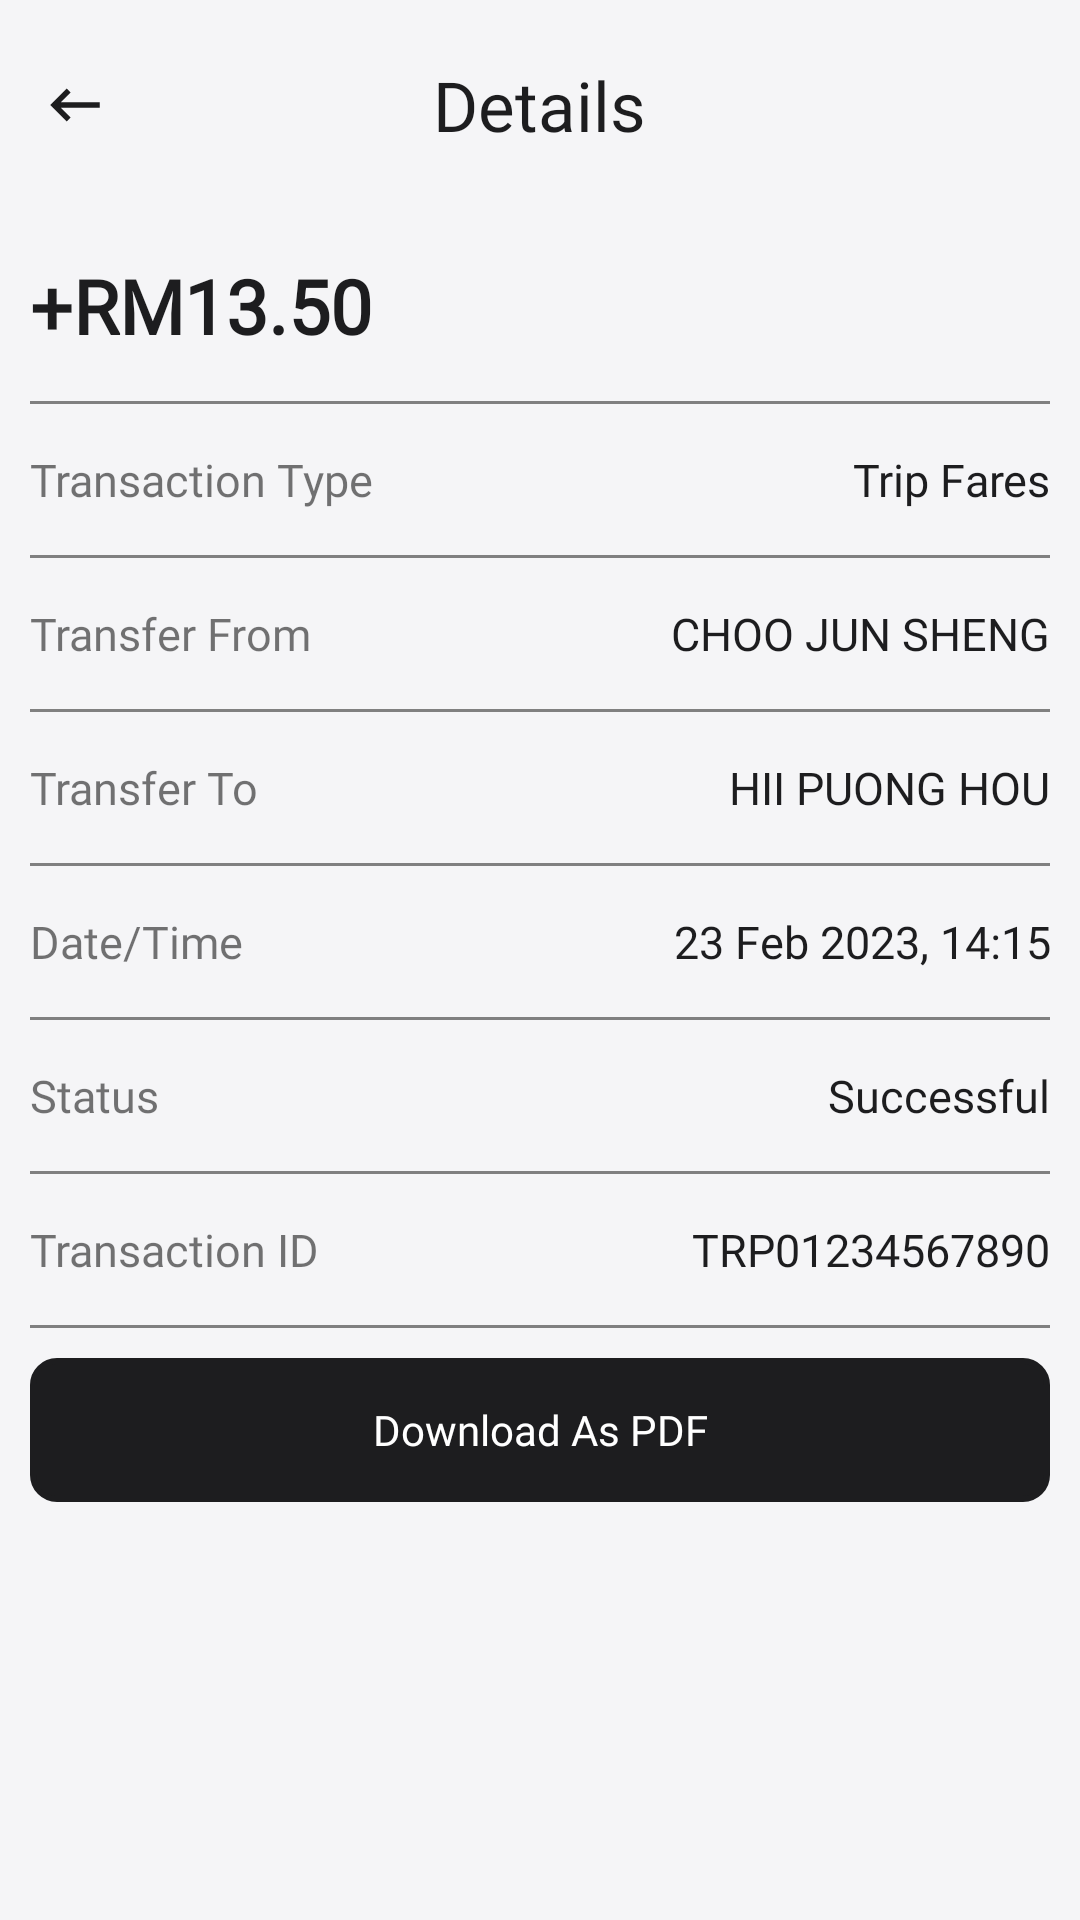

This screen was rendered from an Android layout file. Write that file and the resources it references.
<!-- AndroidManifest.xml: application theme Theme.CarpoolingDriverAppV2 -->
<!-- res/layout/activity_view_transaction_details.xml -->
<?xml version="1.0" encoding="utf-8"?>
<LinearLayout
    xmlns:android="http://schemas.android.com/apk/res/android"
    xmlns:tools="http://schemas.android.com/tools"
    android:layout_width="match_parent"
    android:layout_height="match_parent"
    android:orientation="vertical"
    android:background="@color/appleGray"
    tools:context=".ViewTransactionDetailsActivity">



    <RelativeLayout
        android:layout_marginTop="10dp"
        android:layout_marginBottom="10dp"
        android:layout_width="match_parent"
        android:layout_height="wrap_content">

        <ImageView
            android:id="@+id/backBtn"
            android:layout_width="50dp"
            android:layout_height="50dp"
            android:src="@drawable/ic_baseline_keyboard_backspace_24"
            android:padding="14dp"/>

        <TextView
            android:layout_width="wrap_content"
            android:layout_height="wrap_content"
            android:layout_centerInParent="true"
            android:fontFamily="@font/apple"
            android:text="Details"
            android:textColor="@color/appleBlack"
            android:textSize="23sp"/>

    </RelativeLayout>

    <LinearLayout
        android:orientation="vertical"
        android:paddingStart="10dp"
        android:paddingEnd="10dp"
        android:layout_width="match_parent"
        android:layout_height="match_parent">

        <TextView
            android:id="@+id/faresTv"
            android:layout_width="match_parent"
            android:layout_height="wrap_content"
            android:fontFamily="@font/apple"
            android:textSize="25sp"
            android:textStyle="bold"
            android:layout_marginTop="15dp"
            android:layout_marginBottom="15dp"
            android:textColor="@color/appleBlack"
            android:text="+RM13.50"/>

        <View
            android:layout_width="match_parent"
            android:layout_height="1dp"
            android:background="@color/Gray"/>

        <LinearLayout
            android:layout_width="match_parent"
            android:layout_height="wrap_content"
            android:layout_marginTop="15dp"
            android:layout_marginBottom="15dp"
            android:orientation="horizontal">

            <TextView
                android:layout_width="wrap_content"
                android:layout_height="wrap_content"
                android:text="Transaction Type"
                android:textSize="15sp"
                android:fontFamily="@font/apple"/>

            <TextView
                android:id="@+id/txnDescTv"
                android:layout_width="match_parent"
                android:layout_height="wrap_content"
                android:text="Trip Fares"
                android:textSize="15sp"
                android:gravity="end"
                android:fontFamily="@font/apple"
                android:textColor="@color/appleBlack"/>

        </LinearLayout>

        <View
            android:layout_width="match_parent"
            android:layout_height="1dp"
            android:background="@color/Gray"/>

        <LinearLayout
            android:layout_width="match_parent"
            android:layout_height="wrap_content"
            android:layout_marginTop="15dp"
            android:layout_marginBottom="15dp"
            android:orientation="horizontal">

            <TextView
                android:layout_width="wrap_content"
                android:layout_height="wrap_content"
                android:text="Transfer From"
                android:textSize="15sp"
                android:fontFamily="@font/apple"/>

            <TextView
                android:id="@+id/senderTv"
                android:layout_width="match_parent"
                android:layout_height="wrap_content"
                android:text="CHOO JUN SHENG"
                android:textSize="15sp"
                android:gravity="end"
                android:fontFamily="@font/apple"
                android:textColor="@color/appleBlack"/>

        </LinearLayout>

        <View
            android:layout_width="match_parent"
            android:layout_height="1dp"
            android:background="@color/Gray"/>

        <LinearLayout
            android:layout_width="match_parent"
            android:layout_height="wrap_content"
            android:layout_marginTop="15dp"
            android:layout_marginBottom="15dp"
            android:orientation="horizontal">

            <TextView
                android:layout_width="wrap_content"
                android:layout_height="wrap_content"
                android:text="Transfer To"
                android:textSize="15sp"
                android:fontFamily="@font/apple"/>

            <TextView
                android:id="@+id/receiverTv"
                android:layout_width="match_parent"
                android:layout_height="wrap_content"
                android:text="HII PUONG HOU"
                android:textSize="15sp"
                android:gravity="end"
                android:fontFamily="@font/apple"
                android:textColor="@color/appleBlack"/>

        </LinearLayout>

        <View
            android:layout_width="match_parent"
            android:layout_height="1dp"
            android:background="@color/Gray"/>

        <LinearLayout
            android:layout_width="match_parent"
            android:layout_height="wrap_content"
            android:layout_marginTop="15dp"
            android:layout_marginBottom="15dp"
            android:orientation="horizontal">

            <TextView
                android:layout_width="wrap_content"
                android:layout_height="wrap_content"
                android:text="Date/Time"
                android:textSize="15sp"
                android:fontFamily="@font/apple"/>

            <TextView
                android:id="@+id/txnDateTimeTv"
                android:layout_width="match_parent"
                android:layout_height="wrap_content"
                android:text="23 Feb 2023, 14:15"
                android:textSize="15sp"
                android:gravity="end"
                android:fontFamily="@font/apple"
                android:textColor="@color/appleBlack"/>

        </LinearLayout>

        <View
            android:layout_width="match_parent"
            android:layout_height="1dp"
            android:background="@color/Gray"/>

        <LinearLayout
            android:layout_width="match_parent"
            android:layout_height="wrap_content"
            android:layout_marginTop="15dp"
            android:layout_marginBottom="15dp"
            android:orientation="horizontal">

            <TextView
                android:layout_width="wrap_content"
                android:layout_height="wrap_content"
                android:text="Status"
                android:textSize="15sp"
                android:fontFamily="@font/apple"/>

            <TextView
                android:layout_width="match_parent"
                android:layout_height="wrap_content"
                android:text="Successful"
                android:textSize="15sp"
                android:gravity="end"
                android:fontFamily="@font/apple"
                android:textColor="@color/appleBlack"/>

        </LinearLayout>

        <View
            android:layout_width="match_parent"
            android:layout_height="1dp"
            android:background="@color/Gray"/>

        <LinearLayout
            android:layout_width="match_parent"
            android:layout_height="wrap_content"
            android:layout_marginTop="15dp"
            android:layout_marginBottom="15dp"
            android:orientation="horizontal">

            <TextView
                android:layout_width="wrap_content"
                android:layout_height="wrap_content"
                android:text="Transaction ID"
                android:textSize="15sp"
                android:fontFamily="@font/apple"/>

            <TextView
                android:id="@+id/txnIdTv"
                android:layout_width="match_parent"
                android:layout_height="wrap_content"
                android:text="TRP01234567890"
                android:textSize="15sp"
                android:gravity="end"
                android:fontFamily="@font/apple"
                android:textColor="@color/appleBlack"/>

        </LinearLayout>

        <View
            android:layout_width="match_parent"
            android:layout_height="1dp"
            android:background="@color/Gray"/>

        <androidx.appcompat.widget.AppCompatButton
            android:id="@+id/pdfBtn"
            android:layout_width="match_parent"
            android:layout_height="wrap_content"
            android:text="Download As PDF"
            android:background="@drawable/shape_button02"
            android:backgroundTint="@color/appleBlack"
            android:textColor="@color/white"
            android:textAllCaps="false"
            android:fontFamily="@font/apple"
            android:layout_marginTop="10dp"/>

    </LinearLayout>




</LinearLayout>
<!-- resources referenced by this layout -->
<resources>
  <color name="Gray">#808080</color>
  <color name="appleBlack">#1d1d1f</color>
  <color name="appleGray">#f5f5f7</color>
  <color name="white">#FFFFFFFF</color>
  <!-- drawable ic_baseline_keyboard_backspace_24 (drawable) -->
  <vector android:height="24dp" android:tint="@color/appleBlack"
      android:viewportHeight="24" android:viewportWidth="24"
      android:width="24dp" xmlns:android="http://schemas.android.com/apk/res/android">
      <path android:fillColor="@android:color/white" android:pathData="M21,11H6.83l3.58,-3.59L9,6l-6,6 6,6 1.41,-1.41L6.83,13H21z"/>
  </vector>
  <!-- drawable shape_button02 (drawable) -->
  <?xml version="1.0" encoding="utf-8"?>
  <shape xmlns:android="http://schemas.android.com/apk/res/android"
      android:shape="rectangle" >
  
      <stroke
          android:width="2dp"
          android:color="@color/appleBlack" />
      <corners android:radius="8dp"/>
  
  </shape>
  <style name="Theme.CarpoolingDriverAppV2" parent="Theme.MaterialComponents.DayNight.NoActionBar">
          
      </style>
</resources>
